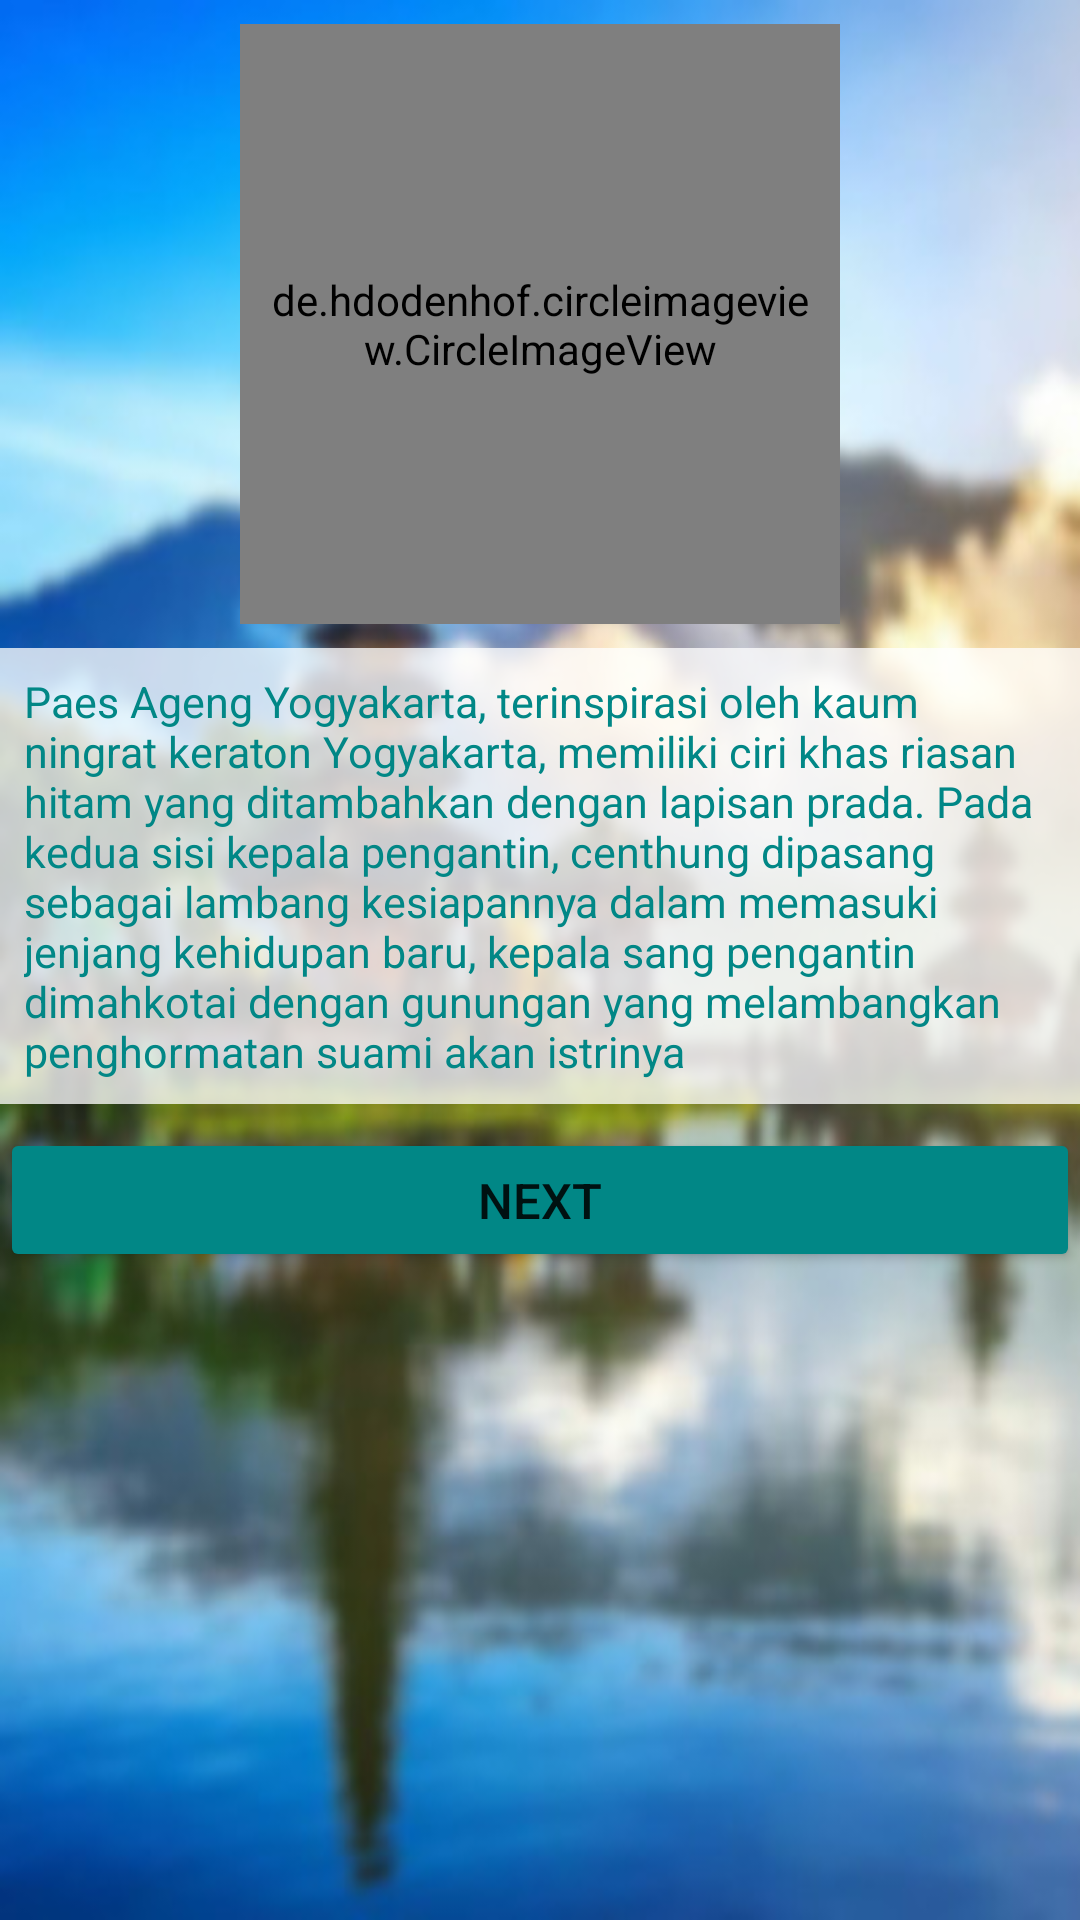

Write the Android layout XML for this screen, with the resource values it uses.
<!-- AndroidManifest.xml: application theme Theme.KalkulatorLengkapp -->
<!-- res/layout/activity_jawa_activityy.xml -->
<?xml version="1.0" encoding="utf-8"?>
<androidx.constraintlayout.widget.ConstraintLayout xmlns:android="http://schemas.android.com/apk/res/android"
    xmlns:app="http://schemas.android.com/apk/res-auto"
    xmlns:tools="http://schemas.android.com/tools"
    android:layout_width="match_parent"
    android:layout_height="match_parent"
    android:background="@drawable/bcbl"
    tools:context=".JawaActivityy">

    <de.hdodenhof.circleimageview.CircleImageView
        android:id="@+id/img_jw1"
        android:layout_width="200dp"
        android:layout_height="200dp"
        android:layout_marginTop="8dp"
        android:padding="7dp"
        android:src="@drawable/jw1"
        app:civ_border_color="#81FFFFFF"
        app:civ_border_width="4dp"
        app:layout_constraintEnd_toEndOf="parent"
        app:layout_constraintStart_toStartOf="parent"
        app:layout_constraintTop_toTopOf="parent" />

    <TextView
        android:id="@+id/txt_detailjw"
        android:layout_width="match_parent"
        android:layout_height="wrap_content"
        android:layout_marginTop="8dp"
        android:background="#C2FFFFFF"
        android:padding="8dp"
        android:text="Paes Ageng Yogyakarta, terinspirasi oleh kaum ningrat keraton Yogyakarta, memiliki
ciri khas riasan hitam yang ditambahkan dengan lapisan prada. Pada kedua sisi kepala pengantin, centhung dipasang sebagai
lambang kesiapannya dalam memasuki jenjang kehidupan baru, kepala sang pengantin dimahkotai dengan gunungan yang
melambangkan penghormatan suami akan istrinya "
        android:textColor="@color/teal_700"
        android:textSize="7pt"
        app:layout_constraintEnd_toEndOf="parent"
        app:layout_constraintStart_toStartOf="parent"
        app:layout_constraintTop_toBottomOf="@+id/img_jw1" />

    <Button
        android:id="@+id/btn_nextjw"
        android:layout_width="match_parent"
        android:layout_height="wrap_content"
        android:layout_gravity="center"
        android:layout_marginTop="8dp"
        android:backgroundTint="@color/teal_700"
        android:text="next"
        android:textSize="8pt"
        app:layout_constraintEnd_toEndOf="parent"
        app:layout_constraintHorizontal_bias="1.0"
        app:layout_constraintStart_toStartOf="parent"
        app:layout_constraintTop_toBottomOf="@+id/txt_detailjw" />

</androidx.constraintlayout.widget.ConstraintLayout>
<!-- resources referenced by this layout -->
<resources>
  <!-- drawable bcbl: jpeg bitmap (drawable, 31765 bytes) -->
  <!-- drawable jw1: jpg bitmap (drawable, 317829 bytes) -->
  <style name="Theme.KalkulatorLengkapp" parent="Theme.MaterialComponents.DayNight.DarkActionBar">
          
          <item name="colorPrimary">@color/purple_500</item>
          <item name="colorPrimaryVariant">@color/purple_700</item>
          <item name="colorOnPrimary">@color/white</item>
          
          <item name="colorSecondary">@color/teal_200</item>
          <item name="colorSecondaryVariant">@color/teal_700</item>
          <item name="colorOnSecondary">@color/black</item>
          
          <item name="android:statusBarColor" tools:targetApi="l">?attr/colorPrimaryVariant</item>
          
      </style>
  <!-- not gathered from this repository: default colours our renderer supplied (Android Studio template values) -->
  <color name="purple_500">#FF6200EE</color>
  <color name="purple_700">#FF3700B3</color>
  <color name="teal_200">#FF03DAC5</color>
  <color name="teal_700">#FF018786</color>
  <color name="black">#FF000000</color>
  <color name="white">#FFFFFFFF</color>
</resources>
